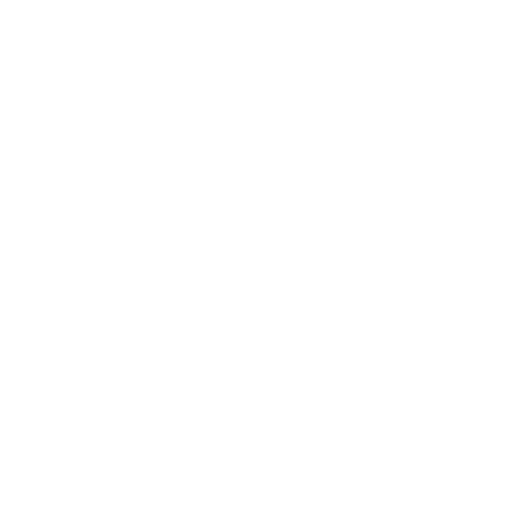
t = 0.00 s
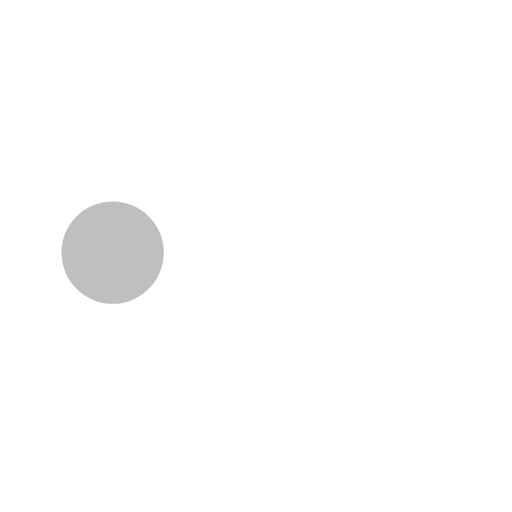
t = 0.13 s
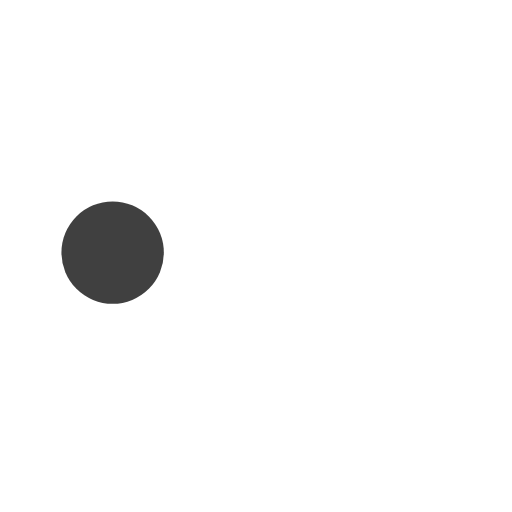
t = 0.38 s
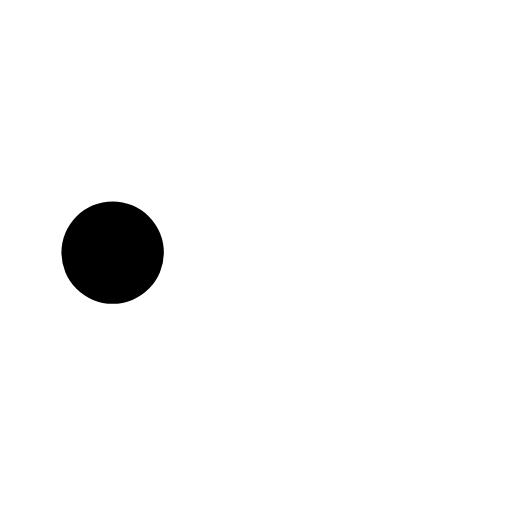
t = 0.50 s
t = 0.63 s: frame unchanged from t = 0.38 s, image omitted
t = 0.88 s: frame unchanged from t = 0.13 s, image omitted

The animated SVG that drew these frames (rendered in a browser with its animation timeline set to each time). Animation: 1 SMIL element (animate=1); one cycle of 1.00 s, repeats indefinitely.

<svg width="300" height="300" viewBox="0 0 300 300">
  <circle class="cls-1" cx="66" cy="148" r="30">
    <animate attributeName="opacity" dur="1s" values="0;1;0;" repeatCount="indefinite" />
  </circle>
</svg>
